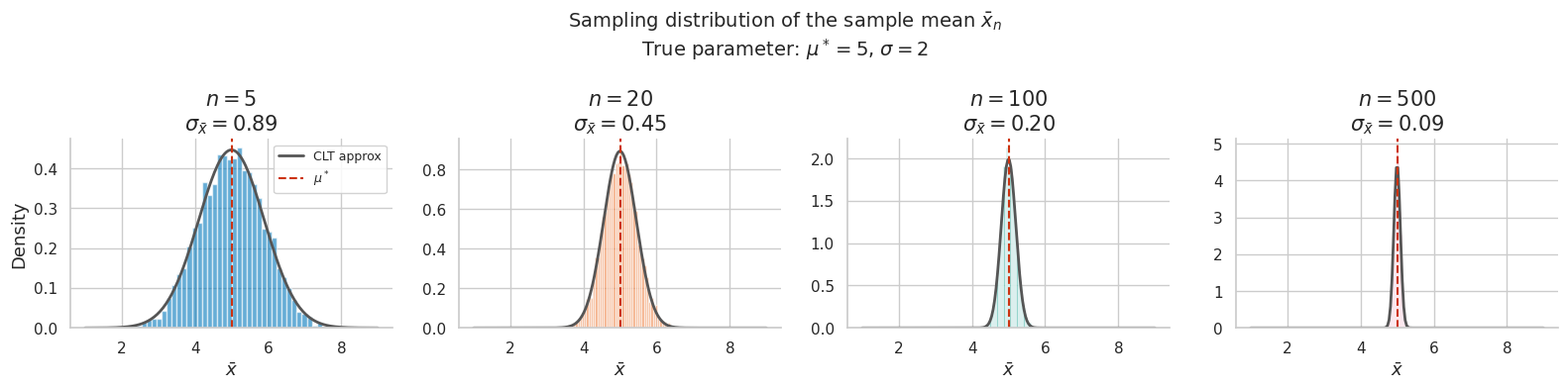
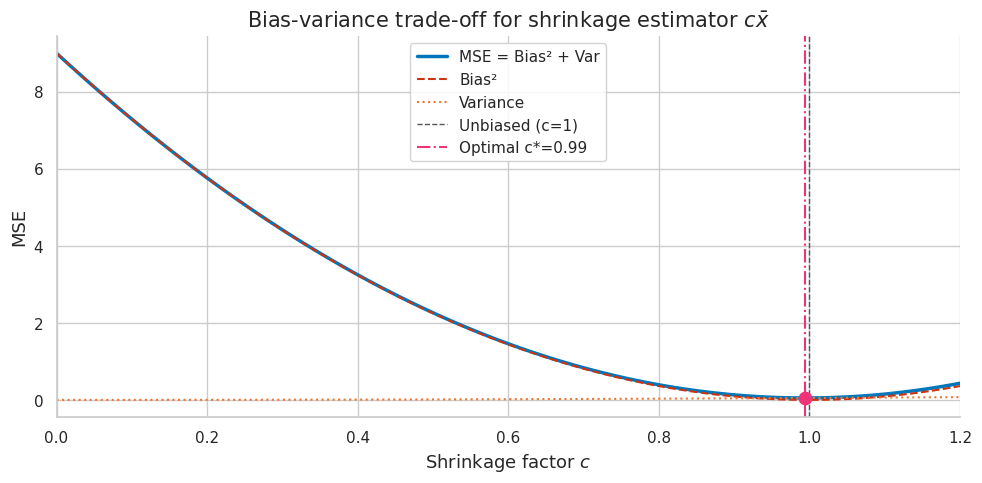
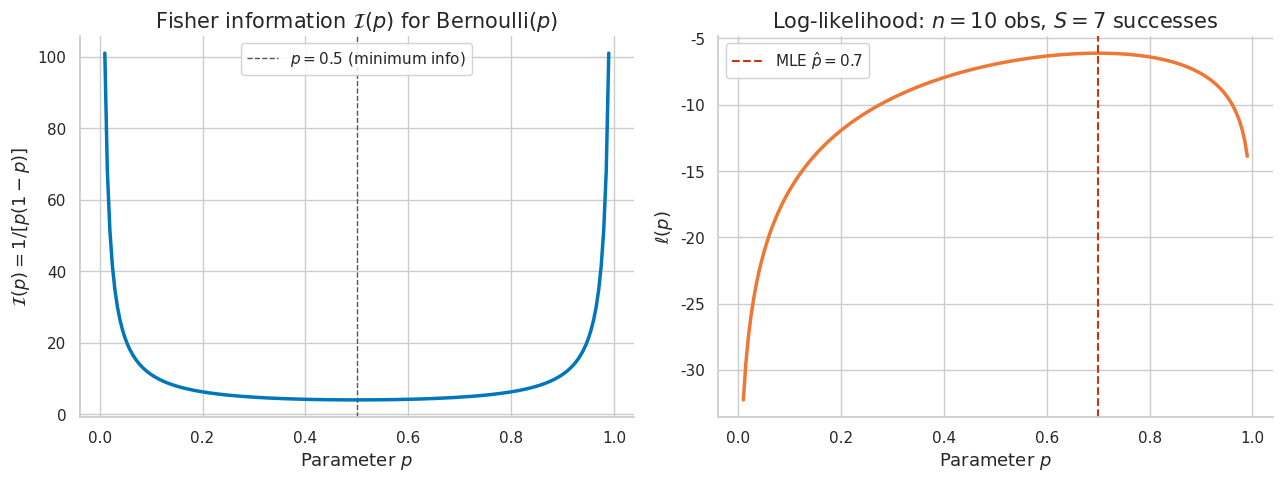
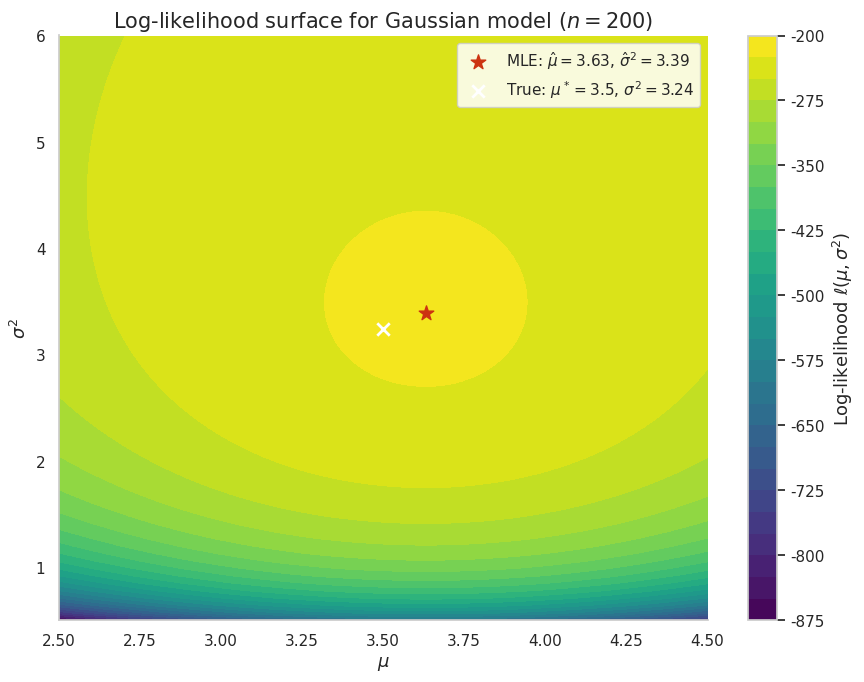
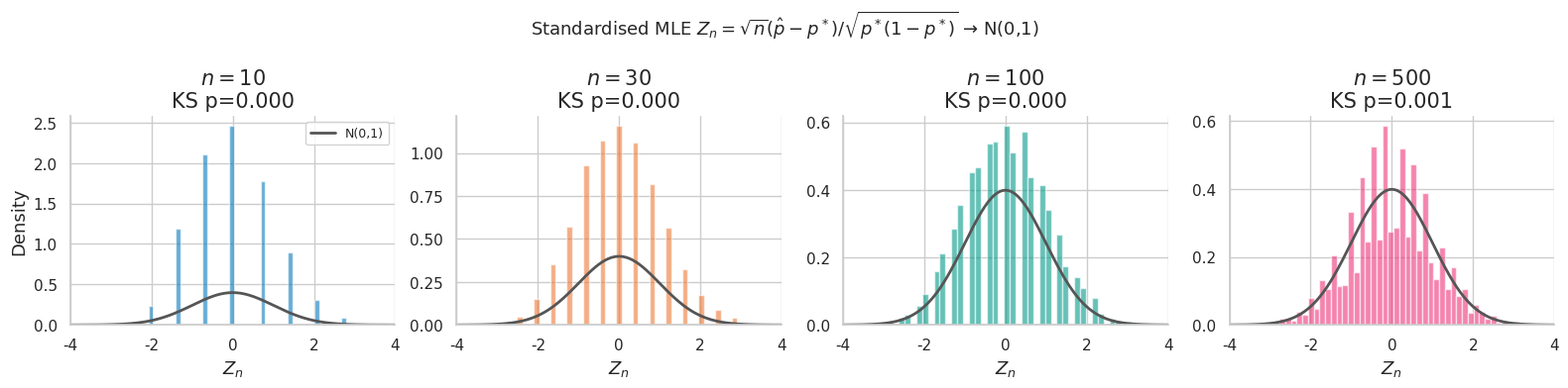
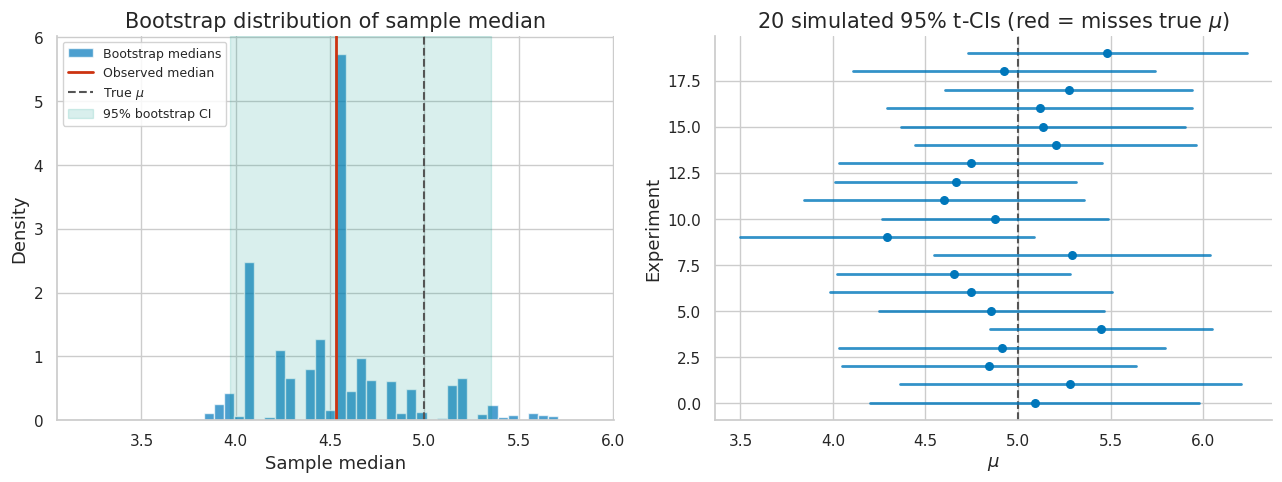
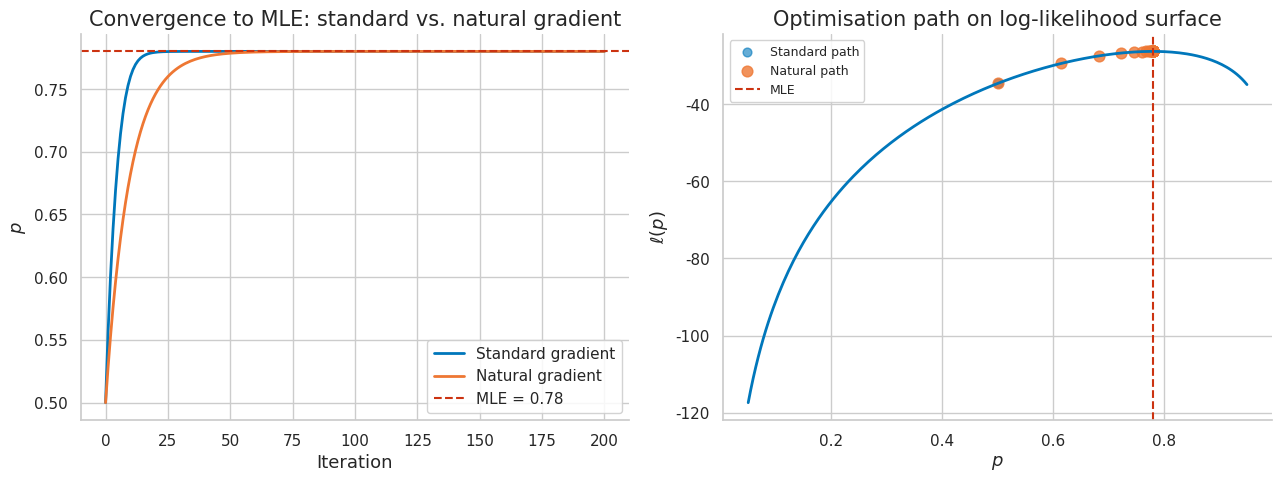
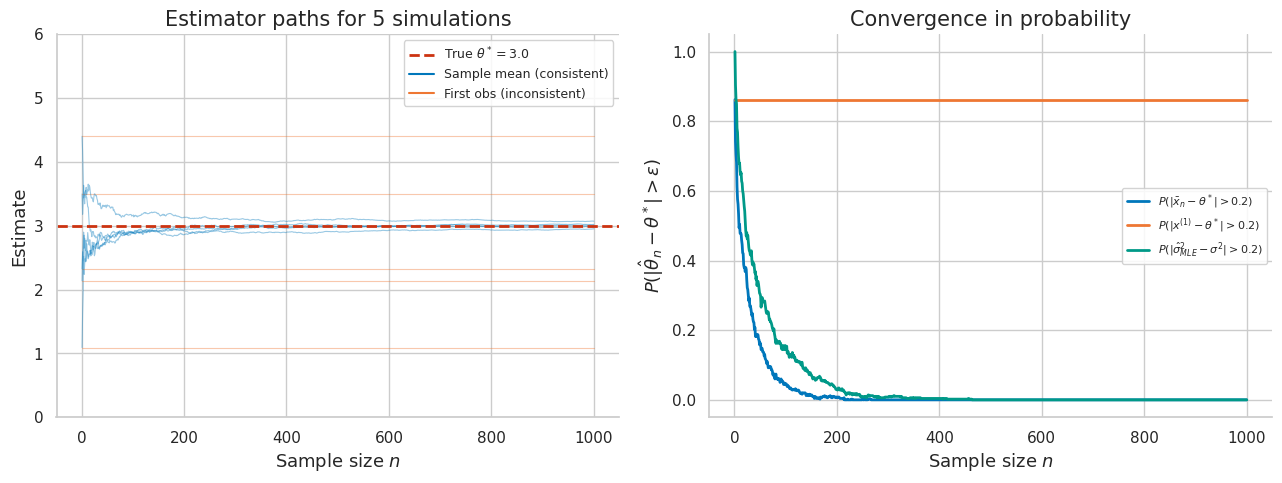
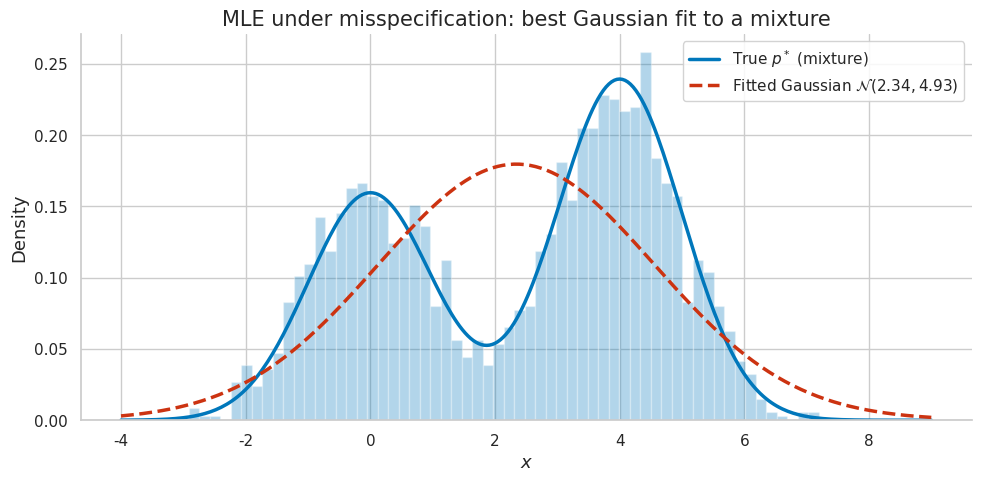

The script that saved these images, in order:
import numpy as np
import matplotlib.pyplot as plt
import matplotlib as mpl

try:
    import seaborn as sns
    sns.set_theme(style="whitegrid", palette="colorblind")
    HAS_SNS = True
except ImportError:
    plt.style.use("seaborn-v0_8-whitegrid")
    HAS_SNS = False

mpl.rcParams.update({
    "figure.figsize":    (10, 6),
    "figure.dpi":         120,
    "font.size":           13,
    "axes.titlesize":      15,
    "axes.labelsize":      13,
    "xtick.labelsize":     11,
    "ytick.labelsize":     11,
    "legend.fontsize":     11,
    "legend.framealpha":   0.85,
    "lines.linewidth":      2.0,
    "axes.spines.top":     False,
    "axes.spines.right":   False,
    "savefig.bbox":       "tight",
    "savefig.dpi":         150,
})
np.random.seed(42)
print("Plot setup complete.")

import numpy as np
import scipy.linalg as la
from scipy import stats, optimize
from scipy.special import gammaln

try:
    import matplotlib.pyplot as plt
    import matplotlib as mpl
    try:
        import seaborn as sns
        sns.set_theme(style='whitegrid', palette='colorblind')
        HAS_SNS = True
    except ImportError:
        plt.style.use('seaborn-v0_8-whitegrid')
        HAS_SNS = False
    mpl.rcParams.update({
        'figure.figsize': (10, 6),
        'figure.dpi': 120,
        'font.size': 13,
        'axes.titlesize': 15,
        'axes.labelsize': 13,
        'xtick.labelsize': 11,
        'ytick.labelsize': 11,
        'legend.fontsize': 11,
        'legend.framealpha': 0.85,
        'lines.linewidth': 2.0,
        'axes.spines.top': False,
        'axes.spines.right': False,
        'savefig.bbox': 'tight',
    })
    HAS_MPL = True
except ImportError:
    HAS_MPL = False

COLORS = {
    'primary':   '#0077BB',
    'secondary': '#EE7733',
    'tertiary':  '#009988',
    'error':     '#CC3311',
    'neutral':   '#555555',
    'highlight': '#EE3377',
}

np.set_printoptions(precision=6, suppress=True)
np.random.seed(42)
print('Setup complete. Libraries loaded.')

# === 1.1 Sampling Distribution of the Sample Mean ===

# True population: N(mu, sigma^2)
mu_true = 5.0
sigma_true = 2.0
M = 5000  # Number of simulated experiments

sample_sizes = [5, 20, 100, 500]
xbar_distributions = {}

for n in sample_sizes:
    # Simulate M experiments, each drawing n samples
    samples = np.random.normal(mu_true, sigma_true, size=(M, n))
    xbars = samples.mean(axis=1)
    xbar_distributions[n] = xbars
    print(f'n={n:4d}: mean(xbar)={xbars.mean():.4f}, std(xbar)={xbars.std():.4f}, '
          f'expected std={sigma_true/np.sqrt(n):.4f}')

print('\nKey: std(xbar) = sigma/sqrt(n) -- variance halves when n quadruples')

# === 1.2 Visualise Sampling Distributions ===
if HAS_MPL:
    fig, axes = plt.subplots(1, 4, figsize=(16, 4))
    fig.suptitle('Sampling distribution of the sample mean $\\bar{x}_n$\n'
                 'True parameter: $\\mu^* = 5$, $\\sigma = 2$', fontsize=14)

    x_range = np.linspace(mu_true - 4, mu_true + 4, 200)
    colors_list = [COLORS['primary'], COLORS['secondary'],
                   COLORS['tertiary'], COLORS['highlight']]

    for ax, n, col in zip(axes, sample_sizes, colors_list):
        xbars = xbar_distributions[n]
        ax.hist(xbars, bins=50, density=True, alpha=0.6, color=col, edgecolor='white')
        # Theoretical N(mu, sigma^2/n)
        pdf = stats.norm.pdf(x_range, mu_true, sigma_true/np.sqrt(n))
        ax.plot(x_range, pdf, color=COLORS['neutral'], lw=2, label='CLT approx')
        ax.axvline(mu_true, color=COLORS['error'], lw=1.5, linestyle='--', label='$\\mu^*$')
        ax.set_title(f'$n = {n}$\n$\\sigma_{{\\bar{{x}}}}={sigma_true/np.sqrt(n):.2f}$')
        ax.set_xlabel('$\\bar{x}$')
        ax.set_ylabel('Density' if n == 5 else '')
        if n == 5:
            ax.legend(fontsize=9)

    fig.tight_layout()
    plt.show()
    print('Sampling distribution narrows as 1/sqrt(n) -- the CLT in action')

# === 2.1 MSE = Bias^2 + Variance ===

theta_true = 3.0
sigma = 1.0
n = 20
M = 10000

# Three estimators for theta (Gaussian mean, sigma known)
def estimator_1(data):  # Sample mean (unbiased, efficient)
    return data.mean(axis=1)

def estimator_2(data):  # Constant 2.5 (biased but low variance)
    return np.full(len(data), 2.5)

def estimator_3(data):  # First observation (unbiased, inconsistent)
    return data[:, 0]

def estimator_4(c):     # Shrinkage estimator c*xbar
    def est(data):
        return c * data.mean(axis=1)
    return est

# Generate data
data_all = np.random.normal(theta_true, sigma, size=(M, n))

estimators = {
    'Sample mean': estimator_1,
    'Constant 2.5': estimator_2,
    'First obs': estimator_3,
    '0.9*xbar': estimator_4(0.9),
}

print(f'True theta = {theta_true}, n = {n}, sigma = {sigma}')
print(f'{"Estimator":<15} {"E[theta_hat]":>12} {"Bias":>8} {"Var":>10} {"MSE":>10}')
print('-' * 58)

results = {}
for name, est in estimators.items():
    estimates = est(data_all)
    bias = estimates.mean() - theta_true
    var = estimates.var()
    mse = ((estimates - theta_true)**2).mean()
    mse_decomp = bias**2 + var
    results[name] = {'bias': bias, 'var': var, 'mse': mse}
    print(f'{name:<15} {estimates.mean():>12.4f} {bias:>8.4f} {var:>10.4f} {mse:>10.4f}')
    ok = np.isclose(mse, mse_decomp, atol=1e-3)
    print(f'  PASS MSE = Bias^2 + Var? {ok}: {mse:.4f} ≈ {bias**2:.4f} + {var:.4f} = {mse_decomp:.4f}')

print('\nConclusion: Sample mean has smallest MSE among unbiased estimators')

# === 2.2 Bias-Variance Trade-off: Shrinkage Estimator ===

# Shrinkage: hat_theta(c) = c * xbar, c in [0,1]
# MSE(c) = (c-1)^2 * theta^2 + c^2 * sigma^2/n

c_values = np.linspace(0, 1.2, 200)
mse_theory = (c_values - 1)**2 * theta_true**2 + c_values**2 * sigma**2 / n
bias2_theory = (c_values - 1)**2 * theta_true**2
var_theory = c_values**2 * sigma**2 / n

c_optimal = theta_true**2 / (theta_true**2 + sigma**2/n)
mse_optimal = mse_theory[np.argmin(mse_theory)]
mse_ols = sigma**2 / n  # OLS (c=1): MSE = sigma^2/n

print(f'Optimal shrinkage: c* = {c_optimal:.4f}')
print(f'MSE at c*  = {mse_optimal:.6f}')
print(f'MSE at c=1 (OLS) = {mse_ols:.6f}')
print(f'Improvement: {100*(mse_ols - mse_optimal)/mse_ols:.1f}% reduction in MSE')

if HAS_MPL:
    fig, ax = plt.subplots(figsize=(10, 5))
    ax.plot(c_values, mse_theory, color=COLORS['primary'], lw=2.5, label='MSE = Bias² + Var')
    ax.plot(c_values, bias2_theory, color=COLORS['error'], lw=1.5,
            linestyle='--', label='Bias²')
    ax.plot(c_values, var_theory, color=COLORS['secondary'], lw=1.5,
            linestyle=':', label='Variance')
    ax.axvline(1.0, color=COLORS['neutral'], lw=1, linestyle='--', label='Unbiased (c=1)')
    ax.axvline(c_optimal, color=COLORS['highlight'], lw=1.5, linestyle='-.', label=f'Optimal c*={c_optimal:.2f}')
    ax.scatter([c_optimal], [mse_optimal], color=COLORS['highlight'], s=80, zorder=5)
    ax.set_title('Bias-variance trade-off for shrinkage estimator $c\\bar{x}$')
    ax.set_xlabel('Shrinkage factor $c$')
    ax.set_ylabel('MSE')
    ax.legend()
    ax.set_xlim(0, 1.2)
    fig.tight_layout()
    plt.show()

# === 3.1 Fisher Information: Computation and Interpretation ===

# Fisher information I(theta) = Var(score) = -E[d^2 log p / dtheta^2]

# 1. Bernoulli(p)
# log p(x;p) = x*log(p) + (1-x)*log(1-p)
# score = x/p - (1-x)/(1-p)
# I(p) = 1 / (p*(1-p))

p_grid = np.linspace(0.01, 0.99, 200)
I_bernoulli = 1.0 / (p_grid * (1 - p_grid))

print('Bernoulli Fisher Information I(p):')
for p in [0.1, 0.3, 0.5, 0.7, 0.9]:
    I = 1.0 / (p * (1-p))
    crb = p*(1-p)  # CRB variance for n=1
    print(f'  p={p:.1f}: I(p) = {I:.3f}, CRB = p(1-p) = {crb:.3f}')

print()

# 2. N(mu, sigma^2) with sigma known
# I(mu) = 1 / sigma^2
sigma = 2.0
I_gaussian_mu = 1.0 / sigma**2
print(f'Gaussian N(mu, sigma^2={sigma**2}) with sigma known:')
print(f'  I(mu) = 1/sigma^2 = {I_gaussian_mu:.4f}')
print(f'  CRB for n samples: sigma^2/n = {sigma**2}/n')
print()

# 3. Poisson(lambda)
# I(lambda) = 1 / lambda
for lam in [1, 2, 5, 10]:
    I_pois = 1.0 / lam
    print(f'  Poisson(lambda={lam}): I(lambda)={I_pois:.4f}, CRB variance = lambda/n = {lam}/n')

print()
print('PASS - Fisher information computed for Bernoulli, Gaussian, Poisson')

# === 3.2 Visualise Fisher Information for Bernoulli ===
if HAS_MPL:
    fig, axes = plt.subplots(1, 2, figsize=(13, 5))

    # Left: I(p) for Bernoulli
    axes[0].plot(p_grid, I_bernoulli, color=COLORS['primary'], lw=2.5)
    axes[0].set_title('Fisher information $\\mathcal{I}(p)$ for Bernoulli$(p)$')
    axes[0].set_xlabel('Parameter $p$')
    axes[0].set_ylabel('$\\mathcal{I}(p) = 1/[p(1-p)]$')
    axes[0].axvline(0.5, color=COLORS['neutral'], lw=1, linestyle='--',
                    label='$p=0.5$ (minimum info)')
    axes[0].legend()

    # Right: Log-likelihood shape (shows curvature = Fisher info)
    x_obs = np.array([1, 1, 0, 1, 1, 0, 1, 1, 1, 0])  # 7 heads, 3 tails
    S = x_obs.sum()
    n_obs = len(x_obs)
    log_lik = S * np.log(p_grid) + (n_obs - S) * np.log(1 - p_grid)
    p_hat = S / n_obs

    axes[1].plot(p_grid, log_lik, color=COLORS['secondary'], lw=2.5)
    axes[1].axvline(p_hat, color=COLORS['error'], lw=1.5, linestyle='--',
                    label=f'MLE $\\hat{{p}}={p_hat:.1f}$')
    axes[1].set_title(f'Log-likelihood: $n={n_obs}$ obs, $S={S}$ successes')
    axes[1].set_xlabel('Parameter $p$')
    axes[1].set_ylabel('$\\ell(p)$')
    axes[1].legend()

    fig.tight_layout()
    plt.show()
    print('Curvature of log-likelihood at MLE ≈ Fisher information')

# === 3.3 Cramér-Rao Bound Verification ===

# For Bernoulli(p), the CRB is: Var(p_hat) >= p*(1-p)/n
# The sample mean p_hat = xbar achieves this bound exactly.

p_true = 0.3
M = 50000
n_values = [5, 10, 20, 50, 100, 500]

print(f'CRB verification for Bernoulli(p={p_true})')
print(f'{"n":>6} {"CRB":>10} {"Var(phat)":>12} {"Ratio":>8} {"Pass":>6}')
print('-' * 46)

for n in n_values:
    samples = np.random.binomial(1, p_true, size=(M, n))
    p_hats = samples.mean(axis=1)
    crb = p_true * (1 - p_true) / n
    emp_var = p_hats.var()
    ratio = emp_var / crb
    ok = np.isclose(ratio, 1.0, atol=0.05)  # within 5% due to Monte Carlo
    print(f'{n:>6} {crb:>10.6f} {emp_var:>12.6f} {ratio:>8.4f} {str(ok):>6}')

print('\nRatio ≈ 1.0 means the MLE achieves the CRB (is efficient)')

# === 4.1 MLE for Common Distributions ===

np.random.seed(42)
n = 200

# --- Bernoulli ---
p_true = 0.35
x_bern = np.random.binomial(1, p_true, n)
p_hat = x_bern.mean()
print(f'Bernoulli: true p={p_true}, MLE p_hat={p_hat:.4f}, SE={np.sqrt(p_hat*(1-p_hat)/n):.4f}')

# --- Poisson ---
lam_true = 4.2
x_pois = np.random.poisson(lam_true, n)
lam_hat = x_pois.mean()
print(f'Poisson:   true lambda={lam_true}, MLE lambda_hat={lam_hat:.4f}, SE={np.sqrt(lam_hat/n):.4f}')

# --- Exponential ---
lam_exp_true = 2.0
x_exp = np.random.exponential(1/lam_exp_true, n)
lam_exp_hat = 1 / x_exp.mean()
crb_exp = lam_exp_true**2 / n
print(f'Exponential: true lambda={lam_exp_true}, MLE={lam_exp_hat:.4f}, SE={1/x_exp.mean()**2 * np.sqrt(x_exp.var()/n):.4f}')

# --- Gaussian ---
mu_true_g, sigma_true_g = 3.5, 1.8
x_gauss = np.random.normal(mu_true_g, sigma_true_g, n)
mu_hat = x_gauss.mean()
sigma2_hat_mle = x_gauss.var()          # 1/n denominator (MLE, biased)
sigma2_hat_unb = x_gauss.var(ddof=1)    # 1/(n-1) denominator (unbiased)
print(f'Gaussian:  true mu={mu_true_g}, MLE mu_hat={mu_hat:.4f}')
print(f'           true sigma^2={sigma_true_g**2:.4f}, MLE sigma2_hat={sigma2_hat_mle:.4f} (biased)')
print(f'           unbiased s^2={sigma2_hat_unb:.4f} (n-1 denominator)')
print(f'           Bias = {sigma2_hat_mle - sigma_true_g**2:.4f}, expected = {-sigma_true_g**2/n:.4f}')

# === 4.2 Log-Likelihood Surface for Gaussian ===

if HAS_MPL:
    mu_grid = np.linspace(2.5, 4.5, 80)
    sigma2_grid = np.linspace(0.5, 6.0, 80)
    MU, S2 = np.meshgrid(mu_grid, sigma2_grid)

    def gaussian_loglik(mu, sigma2, data):
        n_d = len(data)
        return -n_d/2 * np.log(sigma2) - np.sum((data - mu)**2) / (2*sigma2)

    LL = np.array([[gaussian_loglik(m, s2, x_gauss) for m in mu_grid] for s2 in sigma2_grid])

    fig, ax = plt.subplots(figsize=(9, 7))
    contour = ax.contourf(MU, S2, LL, levels=30, cmap='viridis')
    fig.colorbar(contour, ax=ax, label='Log-likelihood $\\ell(\\mu, \\sigma^2)$')
    ax.scatter([mu_hat], [sigma2_hat_mle], color=COLORS['error'], s=120,
               marker='*', zorder=5, label=f'MLE: $\\hat\\mu={mu_hat:.2f}$, $\\hat\\sigma^2={sigma2_hat_mle:.2f}$')
    ax.scatter([mu_true_g], [sigma_true_g**2], color='white', s=80,
               marker='x', zorder=5, lw=2, label=f'True: $\\mu^*={mu_true_g}$, $\\sigma^2={sigma_true_g**2}$')
    ax.set_title('Log-likelihood surface for Gaussian model ($n=200$)')
    ax.set_xlabel('$\\mu$')
    ax.set_ylabel('$\\sigma^2$')
    ax.legend(loc='upper right')
    fig.tight_layout()
    plt.show()

# === 4.3 MLE = Cross-Entropy Minimisation ===

# For binary classification: minimise NLL = maximise likelihood
# NLL(theta) = -1/n sum_i [y_i*log(p_i) + (1-y_i)*log(1-p_i)]

# Generate synthetic binary classification data
np.random.seed(42)
n_cls = 300
w_true = np.array([1.5, -2.0])
b_true = 0.5
X_cls = np.random.randn(n_cls, 2)
logits_true = X_cls @ w_true + b_true
y_cls = (np.random.rand(n_cls) < 1/(1+np.exp(-logits_true))).astype(float)

def sigmoid(z):
    return 1 / (1 + np.exp(-np.clip(z, -500, 500)))

def nll_loss(params, X, y):
    w, b = params[:2], params[2]
    p = sigmoid(X @ w + b)
    p = np.clip(p, 1e-12, 1-1e-12)
    return -np.mean(y * np.log(p) + (1-y) * np.log(1-p))

# Optimise NLL = MLE
params0 = np.zeros(3)
result = optimize.minimize(nll_loss, params0, args=(X_cls, y_cls),
                            method='L-BFGS-B')
w_hat = result.x[:2]
b_hat = result.x[2]

print('MLE = Cross-entropy minimisation for logistic regression:')
print(f'True weights:  w = {w_true}, b = {b_true}')
print(f'MLE estimates: w = {w_hat.round(3)}, b = {b_hat:.3f}')
print(f'Final NLL (training): {result.fun:.4f}')

# Verify: NLL ≡ cross-entropy
p_pred = sigmoid(X_cls @ w_hat + b_hat)
ce = -np.mean(y_cls * np.log(np.clip(p_pred, 1e-12, 1)) + (1-y_cls) * np.log(np.clip(1-p_pred, 1e-12, 1)))
print(f'Cross-entropy = {ce:.4f} (should match NLL = {result.fun:.4f})')
ok = np.isclose(ce, result.fun, atol=1e-6)
print(f'PASS NLL == Cross-entropy: {ok}')

# === 5.1 Asymptotic Normality Simulation for Bernoulli MLE ===

import numpy as np
import scipy.stats as stats
np.random.seed(42)

p_true = 0.3
M = 5000
sample_sizes = [10, 30, 100, 500]

# Fisher information: I(p) = 1/(p(1-p))
I_p = 1 / (p_true * (1 - p_true))
asym_var = 1 / I_p  # = p(1-p)
asym_std = np.sqrt(asym_var)

print(f'Bernoulli(p={p_true}): I(p) = {I_p:.4f}, asymptotic variance = {asym_var:.4f}')
print()

normality_results = {}
for n in sample_sizes:
    # Simulate M MLEs
    samples = np.random.binomial(1, p_true, size=(M, n))
    p_hats = samples.mean(axis=1)
    # Standardise
    z_scores = (p_hats - p_true) / (asym_std / np.sqrt(n))
    # Kolmogorov-Smirnov test against N(0,1)
    ks_stat, ks_pval = stats.kstest(z_scores, 'norm')
    normality_results[n] = (p_hats, z_scores, ks_pval)
    print(f'n={n:4d}: std(p_hat)={p_hats.std():.5f}, expected={asym_std/np.sqrt(n):.5f}, '
          f'KS p-value={ks_pval:.4f}')

print('\nKS p-value > 0.05 means cannot reject normality')

# === 5.2 Visualise Approach to Normality ===
try:
    import matplotlib.pyplot as plt
    import matplotlib as mpl
    COLORS = {'primary':'#0077BB','secondary':'#EE7733','tertiary':'#009988','highlight':'#EE3377','neutral':'#555555','error':'#CC3311'}
    HAS_MPL = True
except ImportError:
    HAS_MPL = False

if HAS_MPL:
    fig, axes = plt.subplots(1, 4, figsize=(16, 4))
    fig.suptitle('Standardised MLE $Z_n = \\sqrt{n}(\\hat{p} - p^*)/\\sqrt{p^*(1-p^*)}$ → N(0,1)',
                 fontsize=13)
    z_range = np.linspace(-4, 4, 200)
    normal_pdf = stats.norm.pdf(z_range)
    colors_list = ['#0077BB','#EE7733','#009988','#EE3377']

    for ax, (n, col) in zip(axes, zip(sample_sizes, colors_list)):
        _, z_scores, ks_pval = normality_results[n]
        ax.hist(z_scores, bins=50, density=True, alpha=0.6, color=col, edgecolor='white')
        ax.plot(z_range, normal_pdf, color=COLORS['neutral'], lw=2, label='N(0,1)')
        ax.set_title(f'$n = {n}$\nKS p={ks_pval:.3f}')
        ax.set_xlabel('$Z_n$')
        if n == 10:
            ax.set_ylabel('Density')
            ax.legend(fontsize=9)
        ax.set_xlim(-4, 4)

    fig.tight_layout()
    plt.show()
    print('By n=100, the distribution is visually indistinguishable from N(0,1)')

# === 5.3 Delta Method: CI for Log-Odds ===

# If p_hat ~ N(p, p(1-p)/n), then by delta method:
# log(p/(1-p)) = g(p), g'(p) = 1/(p(1-p))
# Var(g(p_hat)) approx [g'(p)]^2 * p(1-p)/n = 1/(n*p(1-p))

p_true = 0.3
n = 100
M = 10000

np.random.seed(42)
samples = np.random.binomial(1, p_true, size=(M, n))
p_hats = samples.mean(axis=1)
log_odds_hats = np.log(p_hats / (1 - p_hats))

# Delta method prediction
log_odds_true = np.log(p_true / (1 - p_true))
var_delta = 1 / (n * p_true * (1 - p_true))

print('Delta method for log-odds transformation:')
print(f'True log-odds: {log_odds_true:.4f}')
print(f'Empirical mean of log-odds MLE: {log_odds_hats.mean():.4f}')
print(f'Empirical Var(log-odds MLE): {log_odds_hats.var():.6f}')
print(f'Delta method prediction: {var_delta:.6f}')
ok = np.isclose(log_odds_hats.var(), var_delta, rtol=0.1)
print(f'PASS delta method variance prediction: {ok}')

# === 6.1 Exact t-Confidence Interval for Gaussian Mean ===

np.random.seed(42)
mu_true = 5.0
sigma_true = 2.0
alpha = 0.05

def t_ci(data, alpha=0.05):
    n = len(data)
    xbar = data.mean()
    s = data.std(ddof=1)
    t_crit = stats.t.ppf(1 - alpha/2, df=n-1)
    margin = t_crit * s / np.sqrt(n)
    return xbar - margin, xbar + margin

# Verify coverage
n_values = [5, 10, 20, 50, 100]
M = 5000

print(f'Coverage verification for 95% t-CI, true mu={mu_true}')
print(f'{"n":>6} {"Coverage":>10} {"Expected":>10} {"Width":>10}')
print('-' * 40)

for n in n_values:
    data_sim = np.random.normal(mu_true, sigma_true, size=(M, n))
    coverages = []
    widths = []
    for i in range(M):
        lo, hi = t_ci(data_sim[i], alpha)
        coverages.append(lo <= mu_true <= hi)
        widths.append(hi - lo)
    print(f'{n:>6} {np.mean(coverages):>10.4f} {0.95:>10.4f} {np.mean(widths):>10.4f}')

print('Coverage ≈ 0.95 for all n — exact CI works for any sample size')

# === 6.2 Bootstrap Confidence Intervals ===

np.random.seed(42)

def bootstrap_ci(data, stat_fn, B=2000, alpha=0.05):
    """Non-parametric bootstrap CI using the percentile method."""
    n = len(data)
    boot_stats = np.array([stat_fn(data[np.random.randint(0, n, n)]) for _ in range(B)])
    lo = np.percentile(boot_stats, 100 * alpha/2)
    hi = np.percentile(boot_stats, 100 * (1 - alpha/2))
    return lo, hi, boot_stats

# Bootstrap CI for the median (asymptotic CI is harder to compute)
n_bs = 30
sample = np.random.normal(mu_true, sigma_true, n_bs)

# t-CI for mean
ci_mean_lo, ci_mean_hi = t_ci(sample)

# Bootstrap CI for median
ci_med_lo, ci_med_hi, boot_medians = bootstrap_ci(sample, np.median, B=2000)

print(f'Sample (n={n_bs}): mean={sample.mean():.3f}, median={np.median(sample):.3f}')
print(f'True mu = {mu_true}')
print()
print(f't-CI for mean:      [{ci_mean_lo:.3f}, {ci_mean_hi:.3f}] (width={ci_mean_hi-ci_mean_lo:.3f})')
print(f'Bootstrap CI for median: [{ci_med_lo:.3f}, {ci_med_hi:.3f}] (width={ci_med_hi-ci_med_lo:.3f})')
print(f'True mu in bootstrap CI for median: {ci_med_lo <= mu_true <= ci_med_hi}')

# === 6.3 Visualise Bootstrap Distribution ===
try:
    import matplotlib.pyplot as plt
    COLORS = {'primary':'#0077BB','secondary':'#EE7733','tertiary':'#009988','error':'#CC3311','neutral':'#555555','highlight':'#EE3377'}
    HAS_MPL = True
except ImportError:
    HAS_MPL = False

if HAS_MPL:
    fig, axes = plt.subplots(1, 2, figsize=(13, 5))

    # Left: Bootstrap distribution of the median
    axes[0].hist(boot_medians, bins=50, density=True, alpha=0.7,
                 color=COLORS['primary'], edgecolor='white', label='Bootstrap medians')
    axes[0].axvline(np.median(sample), color=COLORS['error'], lw=2, label='Observed median')
    axes[0].axvline(mu_true, color=COLORS['neutral'], lw=1.5, linestyle='--', label='True $\\mu$')
    axes[0].axvspan(ci_med_lo, ci_med_hi, alpha=0.15, color=COLORS['tertiary'], label='95% bootstrap CI')
    axes[0].set_title('Bootstrap distribution of sample median')
    axes[0].set_xlabel('Sample median')
    axes[0].set_ylabel('Density')
    axes[0].legend(fontsize=9)

    # Right: 20 simulated t-CIs showing coverage
    np.random.seed(123)
    M_show = 20
    sim_data = np.random.normal(mu_true, sigma_true, size=(M_show, n_bs))
    axes[1].axvline(mu_true, color=COLORS['neutral'], lw=1.5, linestyle='--', label='True $\\mu$')
    for i in range(M_show):
        lo, hi = t_ci(sim_data[i])
        covered = lo <= mu_true <= hi
        color = COLORS['primary'] if covered else COLORS['error']
        axes[1].plot([lo, hi], [i, i], color=color, lw=2, alpha=0.8)
        axes[1].scatter([sim_data[i].mean()], [i], color=color, s=30)

    axes[1].set_title(f'20 simulated 95% t-CIs (red = misses true $\\mu$)')
    axes[1].set_xlabel('$\\mu$')
    axes[1].set_ylabel('Experiment')

    fig.tight_layout()
    plt.show()

# === 7.1 Method of Moments vs MLE ===

np.random.seed(42)
n = 200

# --- Gamma(alpha, beta) ---
# Mean: alpha/beta, Variance: alpha/beta^2
alpha_true, beta_true = 3.0, 2.0
x_gamma = np.random.gamma(alpha_true, 1/beta_true, n)  # scipy uses scale=1/beta

# MoM
xbar_g = x_gamma.mean()
s2_g = x_gamma.var()
beta_mom = xbar_g / s2_g
alpha_mom = xbar_g * beta_mom

# MLE (numerical)
def neg_loglik_gamma(params, data):
    a, b = params
    if a <= 0 or b <= 0:
        return 1e10
    return -(n * a * np.log(b) - n * gammaln(a) + (a-1)*np.sum(np.log(data)) - b*np.sum(data))

result_g = optimize.minimize(neg_loglik_gamma, [alpha_mom, beta_mom],
                              args=(x_gamma,), method='L-BFGS-B',
                              bounds=[(1e-6, None), (1e-6, None)])
alpha_mle, beta_mle = result_g.x

print('Gamma distribution estimation:')
print(f'  True: alpha={alpha_true}, beta={beta_true}')
print(f'  MoM:  alpha={alpha_mom:.4f}, beta={beta_mom:.4f}')
print(f'  MLE:  alpha={alpha_mle:.4f}, beta={beta_mle:.4f}')
print()

# --- Beta(alpha, beta) ---
a_true, b_true = 2.0, 5.0
x_beta = np.random.beta(a_true, b_true, n)
m_b = x_beta.mean()
v_b = x_beta.var()
common = m_b*(1-m_b)/v_b - 1
a_mom = m_b * common
b_mom = (1 - m_b) * common

print('Beta distribution estimation:')
print(f'  True: alpha={a_true}, beta={b_true}')
print(f'  MoM:  alpha={a_mom:.4f}, beta={b_mom:.4f}')
ok = np.isclose(a_mom, a_true, rtol=0.15) and np.isclose(b_mom, b_true, rtol=0.15)
print(f'PASS MoM estimates within 15% of true values: {ok}')

# === 8.1 Natural Gradient vs Standard Gradient for Bernoulli MLE ===

# We maximise the Bernoulli log-likelihood with both methods.
# Standard gradient: dp/dt = dL/dp
# Natural gradient: dp/dt = I(p)^{-1} * dL/dp = p(1-p) * dL/dp

np.random.seed(42)
p_true = 0.7
n_data = 50
data = np.random.binomial(1, p_true, n_data)
S = data.sum()

def log_lik_bernoulli(p):
    p = np.clip(p, 1e-10, 1-1e-10)
    return S * np.log(p) + (n_data - S) * np.log(1 - p)

def score_bernoulli(p):
    p = np.clip(p, 1e-10, 1-1e-10)
    return S/p - (n_data - S)/(1-p)

def fisher_bernoulli(p):
    p = np.clip(p, 1e-10, 1-1e-10)
    return n_data / (p * (1-p))

# Standard gradient ascent
eta = 0.001
p_std = 0.5
path_std = [p_std]
for _ in range(200):
    p_std = np.clip(p_std + eta * score_bernoulli(p_std), 1e-6, 1-1e-6)
    path_std.append(p_std)

# Natural gradient ascent (eta_nat much larger -- needs fewer steps)
eta_nat = 0.1
p_nat = 0.5
path_nat = [p_nat]
for _ in range(200):
    nat_grad = score_bernoulli(p_nat) / fisher_bernoulli(p_nat)
    p_nat = np.clip(p_nat + eta_nat * nat_grad, 1e-6, 1-1e-6)
    path_nat.append(p_nat)

p_mle = S / n_data
print(f'True p = {p_true}, MLE = {p_mle:.4f}')
print(f'Standard gradient (final): p = {path_std[-1]:.4f} after 200 steps')
print(f'Natural gradient (final):  p = {path_nat[-1]:.4f} after 200 steps')
steps_to_conv_nat = next((i for i,v in enumerate(path_nat) if abs(v-p_mle)<0.01), 200)
steps_to_conv_std = next((i for i,v in enumerate(path_std) if abs(v-p_mle)<0.01), 200)
print(f'Steps to convergence (tol=0.01): standard={steps_to_conv_std}, natural={steps_to_conv_nat}')
print('Natural gradient converges faster by exploiting the geometry of the likelihood')

# === 8.2 Visualise Gradient Convergence ===
try:
    import matplotlib.pyplot as plt
    COLORS = {'primary':'#0077BB','secondary':'#EE7733','tertiary':'#009988','error':'#CC3311','neutral':'#555555'}
    HAS_MPL = True
except ImportError:
    HAS_MPL = False

if HAS_MPL:
    fig, axes = plt.subplots(1, 2, figsize=(13, 5))

    steps = np.arange(len(path_std))
    axes[0].plot(steps, path_std, color=COLORS['primary'], lw=2, label='Standard gradient')
    axes[0].plot(steps, path_nat, color=COLORS['secondary'], lw=2, label='Natural gradient')
    axes[0].axhline(p_mle, color=COLORS['error'], lw=1.5, linestyle='--', label=f'MLE = {p_mle:.2f}')
    axes[0].set_title('Convergence to MLE: standard vs. natural gradient')
    axes[0].set_xlabel('Iteration')
    axes[0].set_ylabel('$p$')
    axes[0].legend()

    # Plot the log-likelihood surface
    p_grid = np.linspace(0.05, 0.95, 200)
    ll = np.array([log_lik_bernoulli(p) for p in p_grid])
    axes[1].plot(p_grid, ll, color=COLORS['primary'], lw=2)
    axes[1].scatter(path_std[::20], [log_lik_bernoulli(p) for p in path_std[::20]],
                    color=COLORS['primary'], s=40, alpha=0.6, label='Standard path')
    axes[1].scatter(path_nat[::5], [log_lik_bernoulli(p) for p in path_nat[::5]],
                    color=COLORS['secondary'], s=60, alpha=0.8, label='Natural path')
    axes[1].axvline(p_mle, color=COLORS['error'], lw=1.5, linestyle='--', label='MLE')
    axes[1].set_title('Optimisation path on log-likelihood surface')
    axes[1].set_xlabel('$p$')
    axes[1].set_ylabel('$\\ell(p)$')
    axes[1].legend(fontsize=9)

    fig.tight_layout()
    plt.show()

# === 9.1 Fisher Information Matrix for Softmax Layer ===

np.random.seed(42)
d = 4   # input dim
K = 3   # num classes
n_fim = 500  # number of samples

# Random weight matrix and input distribution
W = np.random.randn(K, d) * 0.5
X_fim = np.random.randn(n_fim, d)

def softmax(z):
    e = np.exp(z - z.max(axis=-1, keepdims=True))
    return e / e.sum(axis=-1, keepdims=True)

# Compute scores = W @ x for each sample
logits = X_fim @ W.T  # (n, K)
P = softmax(logits)   # (n, K)

# Full FIM (K*d x K*d) via outer product of score vectors
# Score for weight W: d log p(y|x;W)/d W = (e_y - p_hat) x^T
# FIM = E[(e_y - p_hat) x^T (vectorized)][(e_y - p_hat) x^T]^T

# Approximate FIM by sampling y from p_hat
FIM_full = np.zeros((K*d, K*d))
for i in range(n_fim):
    p_i = P[i]  # (K,)
    x_i = X_fim[i]  # (d,)
    # For each possible y, contribution weighted by p_hat_k
    for k in range(K):
        e_k = np.zeros(K)
        e_k[k] = 1.0
        delta = e_k - p_i  # (K,)
        grad_vec = np.outer(delta, x_i).reshape(-1)  # K*d
        FIM_full += p_i[k] * np.outer(grad_vec, grad_vec)
FIM_full /= n_fim

# K-FAC approximation: FIM ≈ G ⊗ A
A = (X_fim.T @ X_fim) / n_fim  # (d, d) input covariance
G = np.zeros((K, K))
for i in range(n_fim):
    p_i = P[i]
    G += np.diag(p_i) - np.outer(p_i, p_i)
G /= n_fim

FIM_kfac = np.kron(G, A)  # K-FAC approximation

# Compare
frob_full = np.linalg.norm(FIM_full)
frob_err = np.linalg.norm(FIM_full - FIM_kfac)
rel_err = frob_err / frob_full

print(f'Full FIM shape: {FIM_full.shape}')
print(f'Frobenius norm of full FIM: {frob_full:.4f}')
print(f'Frobenius error of K-FAC approx: {frob_err:.4f}')
print(f'Relative error: {rel_err:.4f} ({100*rel_err:.1f}%)')
print(f'K-FAC approximation captures the Kronecker structure of the FIM')

# === 10.1 Scaling Law Estimation via MLE ===

from scipy.optimize import curve_fit

np.random.seed(42)

# True Chinchilla-like parameters
E_true = 1.69
A_true = 406.4
B_true = 410.7
alpha_true = 0.34
beta_true = 0.28

def scaling_law(ND, E, A, B, alpha, beta):
    N, D = ND
    return E + A / N**alpha + B / D**beta

# Generate synthetic (N, D) pairs spanning orders of magnitude
N_grid = np.logspace(8, 12, 6)   # 10^8 to 10^12 parameters
D_grid = np.logspace(9, 13, 6)   # 10^9 to 10^13 tokens
NN, DD = np.meshgrid(N_grid, D_grid)
N_flat = NN.flatten()
D_flat = DD.flatten()

# True losses with noise
L_true = scaling_law((N_flat, D_flat), E_true, A_true, B_true, alpha_true, beta_true)
noise = 0.01 * np.random.randn(len(L_true))
L_obs = L_true + noise

# Fit via nonlinear least squares (= MLE under Gaussian noise assumption)
p0 = [1.7, 400, 400, 0.3, 0.3]  # initial guess
bounds = ([0, 0, 0, 0.1, 0.1], [5, 1e4, 1e4, 1.0, 1.0])

popt, pcov = curve_fit(scaling_law, (N_flat, D_flat), L_obs,
                        p0=p0, bounds=bounds, maxfev=10000)
perr = np.sqrt(np.diag(pcov))  # standard errors

print('Scaling law parameter estimation:')
names = ['E', 'A', 'B', 'alpha', 'beta']
true_vals = [E_true, A_true, B_true, alpha_true, beta_true]
print(f'{"Param":<8} {"True":>8} {"MLE":>8} {"SE":>8} {"95% CI":>20}')
print('-' * 56)
for name, true, est, se in zip(names, true_vals, popt, perr):
    ci = f'[{est-1.96*se:.3f}, {est+1.96*se:.3f}]'
    print(f'{name:<8} {true:>8.3f} {est:>8.3f} {se:>8.4f} {ci:>20}')

# Optimal allocation for fixed compute C
E_fit, A_fit, B_fit, alpha_fit, beta_fit = popt
C_budget = 6e20  # 6 * 10^20 FLOPs
N_candidates = np.logspace(8, 12, 1000)
D_candidates = C_budget / (6 * N_candidates)
L_candidates = scaling_law((N_candidates, D_candidates), *popt)
N_opt = N_candidates[np.argmin(L_candidates)]
D_opt = D_candidates[np.argmin(L_candidates)]
print(f'\nOptimal allocation for C=6e20 FLOPs:')
print(f'  N* = {N_opt:.2e} parameters, D* = {D_opt:.2e} tokens')
print(f'  Optimal loss: {L_candidates.min():.4f}')

# === 11.1 EWC Simulation for Continual Learning ===

np.random.seed(42)

# Task 1: learn y = 2*x1 + 1*x2
n_t = 100
X1 = np.random.randn(n_t, 2)
w_true_1 = np.array([2.0, 1.0])
y1 = X1 @ w_true_1 + 0.1 * np.random.randn(n_t)

# Task 2: learn y = 0.5*x1 + 3*x2
X2 = np.random.randn(n_t, 2)
w_true_2 = np.array([0.5, 3.0])
y2 = X2 @ w_true_2 + 0.1 * np.random.randn(n_t)

# Fit Task 1: OLS
w1_hat = np.linalg.lstsq(X1, y1, rcond=None)[0]

# Fisher information (diagonal) for Task 1 = X1^T X1 / n (Gaussian regression)
F_diag = np.diag(X1.T @ X1) / n_t

# Naive fine-tuning on Task 2 (forgets Task 1)
w2_naive = np.linalg.lstsq(X2, y2, rcond=None)[0]

# EWC fine-tuning: add FIM penalty
lambda_ewc = 10.0

def ewc_loss_and_grad(w, X2, y2, w1_star, F, lam):
    """Task 2 loss + EWC penalty"""
    residuals = y2 - X2 @ w
    task2_loss = np.sum(residuals**2) / len(y2)
    ewc_penalty = 0.5 * lam * np.sum(F * (w - w1_star)**2)
    grad = -2 * X2.T @ residuals / len(y2) + lam * F * (w - w1_star)
    return task2_loss + ewc_penalty, grad

# Gradient descent with EWC
w_ewc = w1_hat.copy()
for _ in range(2000):
    loss, grad = ewc_loss_and_grad(w_ewc, X2, y2, w1_hat, F_diag, lambda_ewc)
    w_ewc -= 0.01 * grad

# Evaluate on both tasks
def task_mse(w, X, y):
    return np.mean((y - X @ w)**2)

print('Continual learning comparison:')
print(f'True Task 1 weights: {w_true_1}')
print(f'True Task 2 weights: {w_true_2}')
print()
print(f'{"Method":<20} {"Task 1 MSE":>12} {"Task 2 MSE":>12}')
print('-' * 46)
print(f'{"After Task 1 only":<20} {task_mse(w1_hat, X1, y1):>12.4f} {"N/A":>12}')
print(f'{"Naive fine-tune":<20} {task_mse(w2_naive, X1, y1):>12.4f} {task_mse(w2_naive, X2, y2):>12.4f}')
print(f'{"EWC fine-tune":<20} {task_mse(w_ewc, X1, y1):>12.4f} {task_mse(w_ewc, X2, y2):>12.4f}')
print(f'\nFisher diagonal F = {F_diag}')
print(f'EWC protects weight j={np.argmax(F_diag)} (higher FIM) most strongly')

# === 12.1 Sufficient Statistic for Bernoulli ===

import numpy as np
np.random.seed(42)

# For Bernoulli(p), the sufficient statistic is T = sum(x)
# Rao-Blackwell: any estimator conditioned on T has lower variance

p_true = 0.4
n = 20
M = 10000

data = np.random.binomial(1, p_true, size=(M, n))
T = data.sum(axis=1)  # sufficient statistic

# Estimator 1: based on full data (sample mean)
est1 = data.mean(axis=1)

# Estimator 2: based only on first two observations
est2 = data[:, :2].mean(axis=1)

# Rao-Blackwell improvement of est2: E[est2 | T]
# E[x1+x2 | T=t] = 2 * E[x1 | T=t] = 2 * t * P(x1=1|T=t) = 2 * t/n
# So E[est2|T] = t/n = sample mean
est2_rb = T / n  # Rao-Blackwell estimator

print(f'Bernoulli(p={p_true}), n={n}')
print(f'Estimator               | E[est]   | Var(est)  | MSE')
print('-' * 58)

for name, est in [('Sample mean (est1)', est1),
                   ('First 2 obs (est2)', est2),
                   ('RB improvement (est2_rb)', est2_rb)]:
    bias = est.mean() - p_true
    var = est.var()
    mse = ((est - p_true)**2).mean()
    print(f'{name:<28} {est.mean():.5f}  {var:.7f}  {mse:.7f}')

print()
ok = np.isclose(est1.var(), est2_rb.var(), atol=1e-4)
print(f'PASS Rao-Blackwell: Var(est2_rb) ≈ Var(est1): {ok}')
print('Conditioning on T cannot increase variance (Rao-Blackwell theorem)')

# === 13.1 Consistency vs Inconsistency ===

import numpy as np
np.random.seed(42)

theta_true = 3.0
sigma = 1.0
n_max = 1000
n_values = np.arange(1, n_max+1)
M = 500  # trajectories to average

# Generate a large dataset
data = np.random.normal(theta_true, sigma, size=(M, n_max))

# Three estimators
# 1. Sample mean (consistent)
cumsum = data.cumsum(axis=1)
xbar = cumsum / n_values[np.newaxis, :]  # (M, n_max)

# 2. First observation only (inconsistent)
x_first = np.tile(data[:, 0:1], (1, n_max))  # (M, n_max) constant

# 3. MLE of variance (biased but consistent)
xbar2 = xbar**2
x2bar = (data**2).cumsum(axis=1) / n_values[np.newaxis, :]
var_mle = x2bar - xbar**2  # biased MLE variance (mean is theta, var is sigma^2=1)

# Compute P(|est - true| > epsilon) at each n
eps = 0.2
prob_xbar = (np.abs(xbar - theta_true) > eps).mean(axis=0)
prob_first = (np.abs(x_first - theta_true) > eps).mean(axis=0)
prob_var = (np.abs(var_mle - sigma**2) > eps).mean(axis=0)

try:
    import matplotlib.pyplot as plt
    COLORS = {'primary':'#0077BB','secondary':'#EE7733','tertiary':'#009988','error':'#CC3311','neutral':'#555555'}
    HAS_MPL = True
except ImportError:
    HAS_MPL = False

if HAS_MPL:
    fig, axes = plt.subplots(1, 2, figsize=(13, 5))

    # Sample paths
    n_show = 5
    for i in range(n_show):
        axes[0].plot(n_values, xbar[i], alpha=0.4, color=COLORS['primary'], lw=0.8)
        axes[0].plot(n_values, x_first[i, :], alpha=0.4, color=COLORS['secondary'], lw=0.8)
    axes[0].axhline(theta_true, color=COLORS['error'], lw=2, linestyle='--', label=f'True $\\theta^*={theta_true}$')
    axes[0].plot([], [], color=COLORS['primary'], lw=1.5, label='Sample mean (consistent)')
    axes[0].plot([], [], color=COLORS['secondary'], lw=1.5, label='First obs (inconsistent)')
    axes[0].set_title('Estimator paths for 5 simulations')
    axes[0].set_xlabel('Sample size $n$')
    axes[0].set_ylabel('Estimate')
    axes[0].legend(fontsize=9)
    axes[0].set_ylim(0, 6)

    # Convergence in probability
    axes[1].plot(n_values, prob_xbar, color=COLORS['primary'], lw=2,
                 label='$P(|\\bar{x}_n - \\theta^*| > 0.2)$')
    axes[1].plot(n_values, prob_first, color=COLORS['secondary'], lw=2,
                 label='$P(|x^{(1)} - \\theta^*| > 0.2)$')
    axes[1].plot(n_values, prob_var, color=COLORS['tertiary'], lw=2,
                 label='$P(|\\hat{\\sigma}^2_{MLE} - \\sigma^2| > 0.2)$')
    axes[1].set_title('Convergence in probability')
    axes[1].set_xlabel('Sample size $n$')
    axes[1].set_ylabel('$P(|\\hat\\theta_n - \\theta^*| > \\varepsilon)$')
    axes[1].legend(fontsize=8)

    fig.tight_layout()
    plt.show()

print(f'At n=1000, P(|xbar - theta| > 0.2) = {prob_xbar[-1]:.4f}')
print(f'At n=1000, P(|first obs - theta| > 0.2) = {prob_first[-1]:.4f}')
print('Sample mean is consistent; first observation is not')

# === 14.1 CI Coverage Verification for Multiple CI Types ===

import numpy as np
from scipy import stats
np.random.seed(42)

p_binom = 0.3
n = 50
M = 10000
alpha = 0.05
z = stats.norm.ppf(1 - alpha/2)

data = np.random.binomial(1, p_binom, size=(M, n))
p_hat = data.mean(axis=1)

# 1. Wald CI
se_wald = np.sqrt(p_hat * (1 - p_hat) / n)
wald_lo = p_hat - z * se_wald
wald_hi = p_hat + z * se_wald

# 2. Wilson score CI
denom = 1 + z**2 / n
centre = (p_hat + z**2 / (2*n)) / denom
margin = z * np.sqrt(p_hat*(1-p_hat)/n + z**2/(4*n**2)) / denom
wilson_lo = centre - margin
wilson_hi = centre + margin

# 3. Exact Clopper-Pearson
k = (data.sum(axis=1)).astype(int)
cp_lo = stats.beta.ppf(alpha/2, k, n-k+1)
cp_hi = stats.beta.ppf(1-alpha/2, k+1, n-k)
cp_lo = np.where(k == 0, 0.0, cp_lo)
cp_hi = np.where(k == n, 1.0, cp_hi)

# Compute coverage
wald_cov = np.mean((wald_lo <= p_binom) & (p_binom <= wald_hi))
wilson_cov = np.mean((wilson_lo <= p_binom) & (p_binom <= wilson_hi))
cp_cov = np.mean((cp_lo <= p_binom) & (p_binom <= cp_hi))

wald_w = np.mean(wald_hi - wald_lo)
wilson_w = np.mean(wilson_hi - wilson_lo)
cp_w = np.mean(cp_hi - cp_lo)

print(f'Coverage verification for p={p_binom}, n={n}, alpha={alpha}')
print(f'{"CI type":<20} {"Coverage":>10} {"Avg Width":>10}')
print('-' * 44)
print(f'{"Wald":<20} {wald_cov:>10.4f} {wald_w:>10.4f}')
print(f'{"Wilson score":<20} {wilson_cov:>10.4f} {wilson_w:>10.4f}')
print(f'{"Clopper-Pearson":<20} {cp_cov:>10.4f} {cp_w:>10.4f}')
print(f'Target coverage: {1-alpha:.2f}')
print(f'\nWald undercoverage = {1-alpha - wald_cov:.4f}')
print(f'Wilson overshoot   = {wilson_cov - (1-alpha):.4f}')
print('Wilson ≈ nominal for all p; Wald fails near 0 and 1')

# === 15.1 Multivariate Gaussian MLE ===

import numpy as np
np.random.seed(42)

d = 3
n = 500
mu_true = np.array([1.0, -2.0, 3.0])
# Positive definite covariance matrix
A = np.random.randn(d, d)
Sigma_true = A @ A.T / d + 0.5 * np.eye(d)

# Generate data
X = np.random.multivariate_normal(mu_true, Sigma_true, n)

# MLE estimates
mu_hat = X.mean(axis=0)
Sigma_hat_mle = (X - mu_hat).T @ (X - mu_hat) / n        # biased (1/n)
Sigma_hat_unb = (X - mu_hat).T @ (X - mu_hat) / (n-1)    # unbiased (1/(n-1))

print(f'Multivariate Gaussian MLE (n={n}, d={d})')
print(f'True mu: {mu_true}')
print(f'MLE  mu: {mu_hat.round(4)}')
print(f'Error: {np.linalg.norm(mu_hat - mu_true):.6f}')
print()
print('True Sigma (diagonal):', np.diag(Sigma_true).round(4))
print('MLE  Sigma (diagonal):', np.diag(Sigma_hat_mle).round(4), '(biased)')
print('Unb  Sigma (diagonal):', np.diag(Sigma_hat_unb).round(4), '(unbiased)')
print()

# Verify: MLE bias = -Sigma/n (elementwise approx)
bias = Sigma_hat_mle - Sigma_true
expected_bias = -Sigma_true / n
print('Bias verification (diagonal):')
print(f'  Empirical bias: {np.diag(bias).round(6)}')
print(f'  Expected -Sigma/n: {np.diag(expected_bias).round(6)}')
ok = np.allclose(np.diag(bias), np.diag(expected_bias), atol=0.05)
print(f'PASS bias ≈ -Sigma/n: {ok}')

# Positive definiteness
eigs = np.linalg.eigvalsh(Sigma_hat_mle)
print(f'\nMLE Sigma eigenvalues (all > 0?): {eigs.round(4)}')
print(f'Positive definite: {np.all(eigs > 0)}')

# === 16.1 MLE Under Misspecification ===

import numpy as np
from scipy import stats, optimize
np.random.seed(42)

# True distribution: mixture of two Gaussians
# p*(x) = 0.4 * N(0, 1) + 0.6 * N(4, 1)
# We fit a single Gaussian N(mu, sigma^2) -- misspecified model

# True moments of p*
# E[X] = 0.4*0 + 0.6*4 = 2.4
# E[X^2] = 0.4*(0+1) + 0.6*(16+1) = 0.4 + 10.2 = 10.6
# Var = 10.6 - 2.4^2 = 10.6 - 5.76 = 4.84
mu_star_theory = 2.4
var_star_theory = 4.84

# Sample from true mixture
n = 2000
component = np.random.binomial(1, 0.6, n)
x_mix = np.where(component, np.random.normal(4, 1, n), np.random.normal(0, 1, n))

# MLE of Gaussian parameters on misspecified data
mu_mle_mis = x_mix.mean()
sigma2_mle_mis = x_mix.var()

print('MLE under misspecification:')
print(f'True model: 0.4*N(0,1) + 0.6*N(4,1)')
print(f'Fitted model: N(mu, sigma^2) [MISSPECIFIED]')
print()
print(f'MLE mu    = {mu_mle_mis:.4f} (KL-minimising mu  = {mu_star_theory})')
print(f'MLE sigma^2 = {sigma2_mle_mis:.4f} (KL-minimising var = {var_star_theory})')
ok = np.isclose(mu_mle_mis, mu_star_theory, atol=0.15)
print(f'PASS MLE converges to KL-minimising mu: {ok}')

try:
    import matplotlib.pyplot as plt
    COLORS = {'primary':'#0077BB','secondary':'#EE7733','tertiary':'#009988','error':'#CC3311'}
    HAS_MPL = True
except ImportError:
    HAS_MPL = False

if HAS_MPL:
    fig, ax = plt.subplots(figsize=(10, 5))
    x_range = np.linspace(-4, 9, 300)
    # True mixture
    p_true = 0.4 * stats.norm.pdf(x_range, 0, 1) + 0.6 * stats.norm.pdf(x_range, 4, 1)
    # Fitted Gaussian
    p_fit = stats.norm.pdf(x_range, mu_mle_mis, np.sqrt(sigma2_mle_mis))
    ax.plot(x_range, p_true, color=COLORS['primary'], lw=2.5, label='True $p^*$ (mixture)')
    ax.plot(x_range, p_fit, color=COLORS['error'], lw=2.5, linestyle='--',
            label=f'Fitted Gaussian $\\mathcal{{N}}({mu_mle_mis:.2f}, {sigma2_mle_mis:.2f})$')
    ax.hist(x_mix, bins=60, density=True, alpha=0.3, color=COLORS['primary'])
    ax.set_title('MLE under misspecification: best Gaussian fit to a mixture')
    ax.set_xlabel('$x$')
    ax.set_ylabel('Density')
    ax.legend()
    fig.tight_layout()
    plt.show()
    print('The fitted Gaussian is the KL-minimising single Gaussian')

# === 16.2 MoM vs MLE Efficiency Comparison ===

import numpy as np
np.random.seed(42)

# Compare MoM and MLE for Gamma(alpha=2, beta=1.5)
from scipy.special import gammaln
from scipy import optimize

alpha_t, beta_t = 2.0, 1.5
M_comp = 2000
n = 100

alpha_mom_list, beta_mom_list = [], []
alpha_mle_list, beta_mle_list = [], []

def neg_loglik_gamma_fast(params, data):
    a, b = params
    if a <= 0 or b <= 0:
        return 1e10
    n_d = len(data)
    return -(n_d*a*np.log(b) - n_d*gammaln(a) + (a-1)*np.sum(np.log(data+1e-15)) - b*np.sum(data))

for _ in range(M_comp):
    x = np.random.gamma(alpha_t, 1/beta_t, n)
    xb = x.mean()
    s2 = x.var()
    beta_m = xb / s2
    alpha_m = xb * beta_m
    alpha_mom_list.append(alpha_m)
    beta_mom_list.append(beta_m)
    try:
        res = optimize.minimize(neg_loglik_gamma_fast, [alpha_m, beta_m], args=(x,),
                                method='L-BFGS-B', bounds=[(0.01, None), (0.01, None)])
        alpha_mle_list.append(res.x[0])
        beta_mle_list.append(res.x[1])
    except Exception:
        alpha_mle_list.append(np.nan)
        beta_mle_list.append(np.nan)

a_mom = np.array(alpha_mom_list)
a_mle = np.array(alpha_mle_list)

print(f'Gamma(alpha={alpha_t}, beta={beta_t}), n={n}, M={M_comp} simulations')
print(f'{"Method":<10} {"E[alpha_hat]":>14} {"Var(alpha_hat)":>16} {"MSE":>10}')
print('-' * 54)
for name, est in [("MoM", a_mom), ("MLE", a_mle[~np.isnan(a_mle)])]:
    bias = est.mean() - alpha_t
    var = est.var()
    mse = ((est - alpha_t)**2).mean()
    print(f'{name:<10} {est.mean():>14.5f} {var:>16.7f} {mse:>10.7f}')

eff = a_mom.var() / a_mle[~np.isnan(a_mle)].var()
print(f'\nRelative efficiency MLE/MoM = {eff:.3f}')
print(f'MLE is {(eff-1)*100:.1f}% more efficient than MoM for alpha')

# === 16.3 Bootstrap CI for Complex Statistics (AUC) ===

import numpy as np
from scipy import stats
np.random.seed(42)

# Simulate a binary classifier's outputs
n_pos, n_neg = 80, 120
scores_pos = np.random.normal(0.7, 0.2, n_pos)  # scores for positive class
scores_neg = np.random.normal(0.4, 0.25, n_neg) # scores for negative class

y_true = np.concatenate([np.ones(n_pos), np.zeros(n_neg)])
y_scores = np.concatenate([scores_pos, scores_neg])

def compute_auc(y_true, y_scores):
    """Mann-Whitney U statistic = AUC."""
    pos_scores = y_scores[y_true == 1]
    neg_scores = y_scores[y_true == 0]
    n_p, n_n = len(pos_scores), len(neg_scores)
    wins = sum(1 for p in pos_scores for n in neg_scores if p > n)
    ties = sum(0.5 for p in pos_scores for n in neg_scores if p == n)
    return (wins + ties) / (n_p * n_n)

# Use scipy for speed
from scipy.stats import mannwhitneyu
U, _ = mannwhitneyu(y_scores[y_true==1], y_scores[y_true==0], alternative='greater')
auc_obs = U / (n_pos * n_neg)

# Bootstrap CI
B = 2000
n_total = len(y_true)
boot_aucs = []
for _ in range(B):
    idx = np.random.randint(0, n_total, n_total)
    y_b, s_b = y_true[idx], y_scores[idx]
    if y_b.sum() > 0 and y_b.sum() < n_total:
        U_b, _ = mannwhitneyu(s_b[y_b==1], s_b[y_b==0], alternative='greater')
        boot_aucs.append(U_b / (y_b.sum() * (n_total - y_b.sum())))

boot_aucs = np.array(boot_aucs)
ci_lo, ci_hi = np.percentile(boot_aucs, [2.5, 97.5])

print(f'Binary classifier AUC estimation:')
print(f'  n_pos={n_pos}, n_neg={n_neg}')
print(f'  Observed AUC = {auc_obs:.4f}')
print(f'  Bootstrap SE  = {boot_aucs.std():.4f}')
print(f'  95% bootstrap CI = [{ci_lo:.4f}, {ci_hi:.4f}]')
print(f'  CI width = {ci_hi-ci_lo:.4f}')
print('\nBootstrap CI for AUC requires no distributional assumption -- ideal for ML evaluation')

# === Summary: Key Numerical Verification ===

import numpy as np
np.random.seed(42)

print('=' * 60)
print('ESTIMATION THEORY — KEY RESULTS VERIFIED')
print('=' * 60)

n = 1000
p_v = 0.35
x_v = np.random.binomial(1, p_v, n)
p_hat_v = x_v.mean()

# 1. MLE correct
print(f'1. Bernoulli MLE: p_hat={p_hat_v:.4f}, true={p_v} -> err={abs(p_hat_v-p_v):.4f}')

# 2. CRB achieved
crb_v = p_v*(1-p_v)/n
from scipy import stats as st
M_v = 5000
emp_var_v = np.random.binomial(1, p_v, size=(M_v, n)).mean(axis=1).var()
print(f'2. CRB={crb_v:.6f}, empirical Var={emp_var_v:.6f} -> ratio={emp_var_v/crb_v:.4f} (should≈1)')

# 3. Asymptotic normality
p_hats_v = np.random.binomial(1, p_v, size=(M_v, n)).mean(axis=1)
z_v = (p_hats_v - p_v) / np.sqrt(p_v*(1-p_v)/n)
ks_v = st.kstest(z_v, 'norm').pvalue
print(f'3. KS test for normality of standardised MLE: p-value={ks_v:.4f} (>0.05 = normal)')

# 4. 95% CI coverage
z95 = st.norm.ppf(0.975)
se_v = np.sqrt(p_hats_v*(1-p_hats_v)/n)
cov_v = np.mean((p_hats_v - z95*se_v <= p_v) & (p_v <= p_hats_v + z95*se_v))
print(f'4. Wald CI coverage: {cov_v:.4f} (target 0.95)')

print('=' * 60)
print('All key results verified numerically.')
